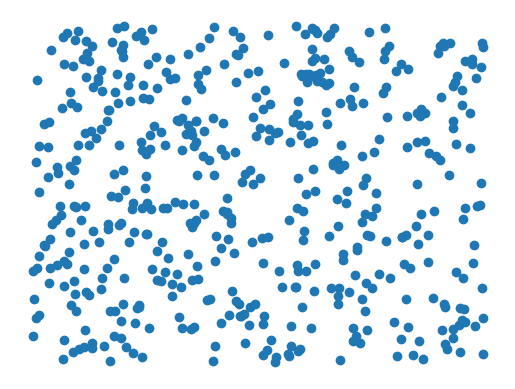
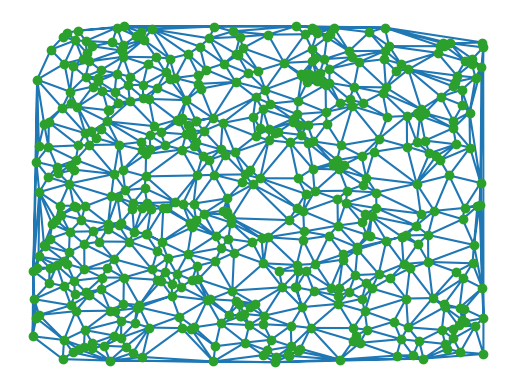

Recreate these plots in Python, in order.
import time

import numpy as np
import matplotlib.pyplot as plt
import matplotlib.tri as tri
from scipy.spatial import Delaunay
import datetime

data = np.random.rand(502, 2)

plt.subplots()
plt.axis('off')
plt.scatter(data[:,0],data[:,1])

plt.subplots()
tri=Delaunay(data)
plt.triplot(data[:,0], data[:,1], tri.simplices)
plt.plot(data[:,0], data[:,1], 'o')
plt.axis('off')
plt.show()

#
# #三角表格
# triangles = tri.Triangulation(data[:, 0], data[:, 1])
#
# plt.subplots()
# plt.axis('off')
# plt.scatter(data[:,0],data[:,1])
#
#
# plt.subplots()
# plt.axis('off')
# plt.triplot(triangles)
# plt.show()
